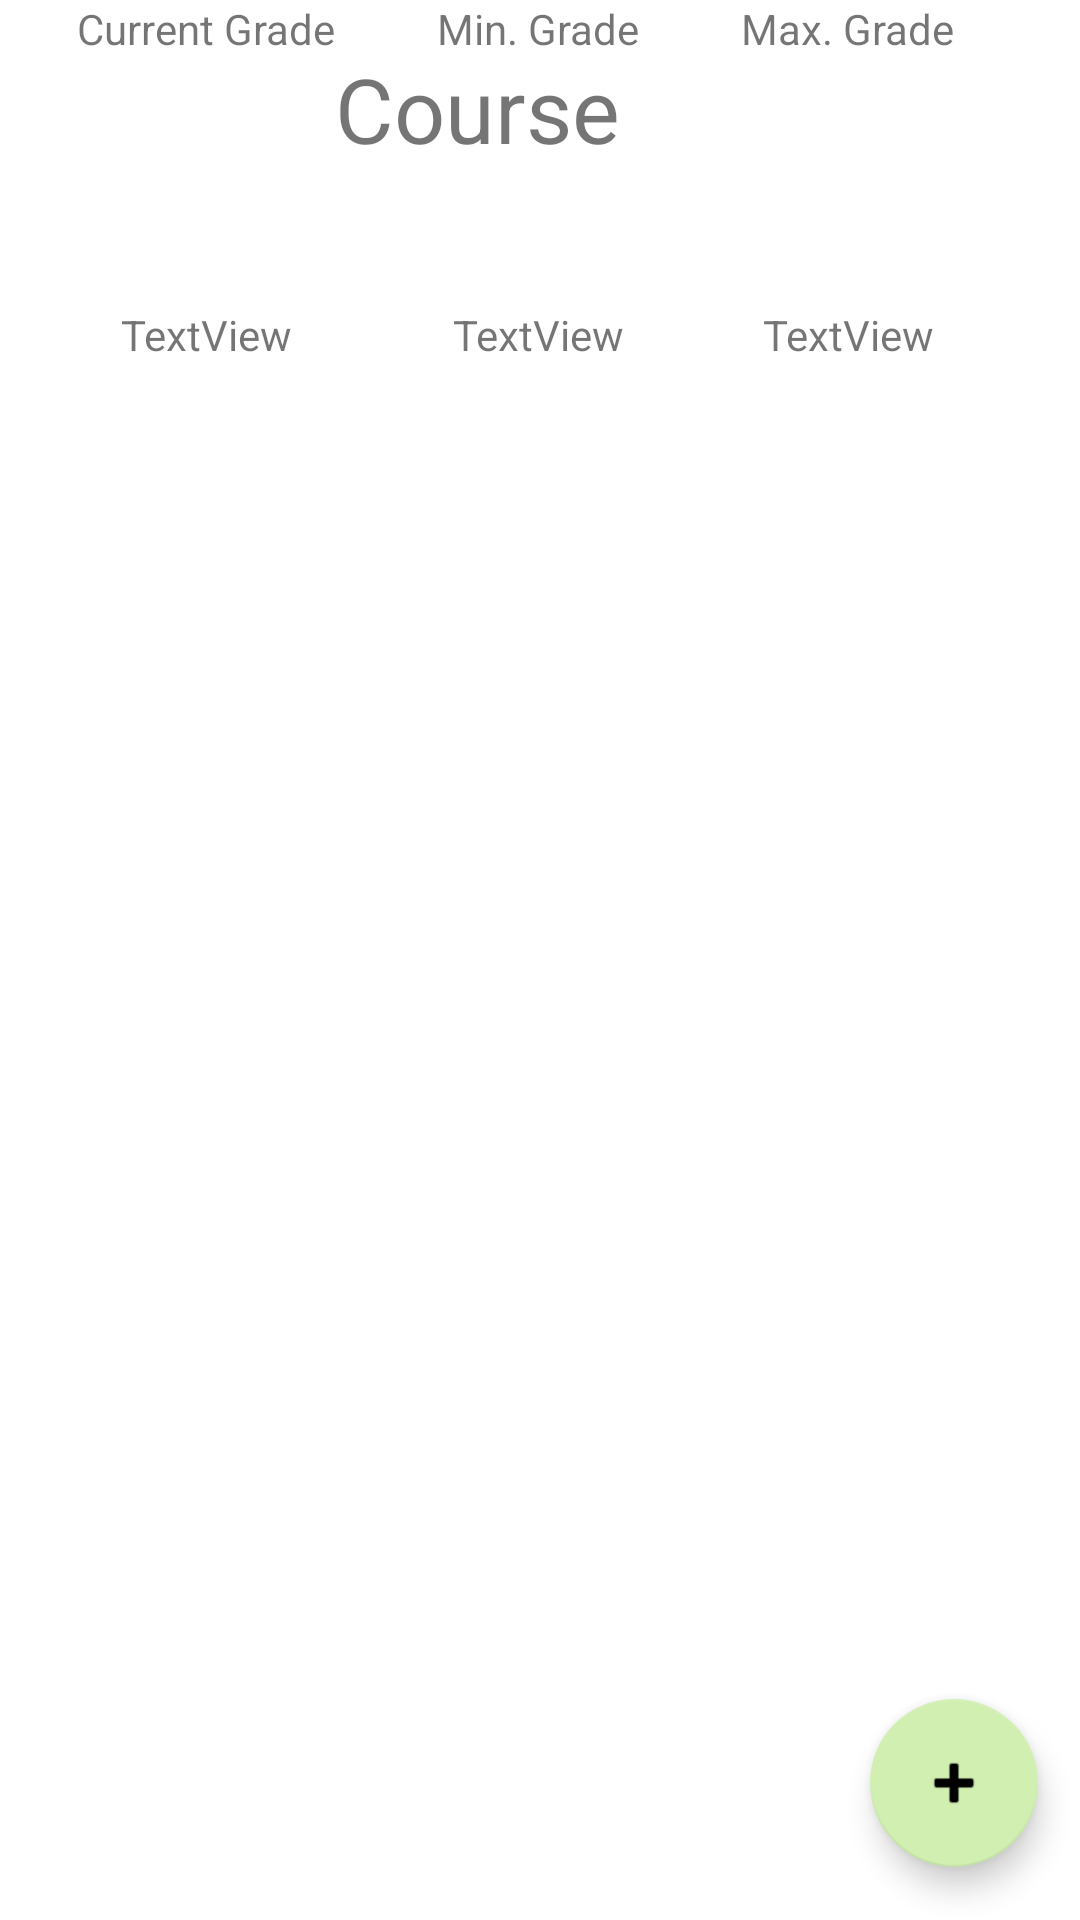

Android layout source for this screen:
<!-- AndroidManifest.xml: application theme Theme.GradeTracker -->
<!-- res/layout/course_view.xml -->
<?xml version="1.0" encoding="utf-8"?>
<androidx.constraintlayout.widget.ConstraintLayout
    xmlns:android="http://schemas.android.com/apk/res/android"
    xmlns:app="http://schemas.android.com/apk/res-auto"
    xmlns:tools="http://schemas.android.com/tools"
    android:layout_width="match_parent"
    android:layout_height="match_parent">

    <androidx.recyclerview.widget.RecyclerView
        android:id="@+id/recyclerView2"
        android:layout_width="412dp"
        android:layout_height="436dp"
        app:layout_constraintBottom_toBottomOf="parent"
        app:layout_constraintTop_toTopOf="parent"
        app:layout_constraintVertical_bias="1.0"
        tools:layout_editor_absoluteX="-1dp" />

    <TextView
        android:id="@+id/textView"
        android:layout_width="137dp"
        android:layout_height="47dp"
        android:layout_marginTop="16dp"
        android:text="Course"
        android:textSize="30sp"
        app:layout_constraintEnd_toEndOf="parent"
        app:layout_constraintStart_toStartOf="parent"
        app:layout_constraintTop_toTopOf="parent" />

    <com.google.android.material.floatingactionbutton.FloatingActionButton
        android:id="@+id/floatingActionButton"
        android:layout_width="wrap_content"
        android:layout_height="wrap_content"
        android:clickable="true"
        app:layout_constraintBottom_toBottomOf="parent"
        app:layout_constraintEnd_toEndOf="parent"
        app:layout_constraintHorizontal_bias="0.954"
        app:layout_constraintStart_toStartOf="parent"
        app:layout_constraintTop_toTopOf="parent"
        app:layout_constraintVertical_bias="0.97"
        app:srcCompat="@android:drawable/ic_input_add" />

    <TextView
        android:id="@+id/textView2"
        android:layout_width="wrap_content"
        android:layout_height="wrap_content"
        android:text="Current Grade"
        app:layout_constraintEnd_toStartOf="@+id/textView3"
        app:layout_constraintHorizontal_bias="0.428"
        app:layout_constraintStart_toStartOf="parent"
        tools:layout_editor_absoluteY="85dp" />

    <TextView
        android:id="@+id/textView3"
        android:layout_width="wrap_content"
        android:layout_height="wrap_content"
        android:text="Min. Grade"
        app:layout_constraintEnd_toEndOf="@+id/textView"
        app:layout_constraintHorizontal_bias="0.492"
        app:layout_constraintStart_toStartOf="@+id/textView"
        tools:layout_editor_absoluteY="85dp" />

    <TextView
        android:id="@+id/textView4"
        android:layout_width="wrap_content"
        android:layout_height="wrap_content"
        android:text="Max. Grade"
        app:layout_constraintEnd_toEndOf="parent"
        app:layout_constraintHorizontal_bias="0.445"
        app:layout_constraintStart_toEndOf="@+id/textView3"
        tools:layout_editor_absoluteY="85dp" />

    <TextView
        android:id="@+id/textView5"
        android:layout_width="wrap_content"
        android:layout_height="wrap_content"
        android:text="TextView"
        app:layout_constraintBottom_toTopOf="@+id/recyclerView2"
        app:layout_constraintEnd_toEndOf="@+id/textView2"
        app:layout_constraintStart_toStartOf="@+id/textView2"
        app:layout_constraintTop_toBottomOf="@+id/textView2" />

    <TextView
        android:id="@+id/textView6"
        android:layout_width="wrap_content"
        android:layout_height="wrap_content"
        android:text="TextView"
        app:layout_constraintBottom_toTopOf="@+id/recyclerView2"
        app:layout_constraintEnd_toEndOf="@+id/textView3"
        app:layout_constraintStart_toStartOf="@+id/textView3"
        app:layout_constraintTop_toBottomOf="@+id/textView3" />

    <TextView
        android:id="@+id/textView7"
        android:layout_width="wrap_content"
        android:layout_height="wrap_content"
        android:text="TextView"
        app:layout_constraintBottom_toTopOf="@+id/recyclerView2"
        app:layout_constraintEnd_toEndOf="@+id/textView4"
        app:layout_constraintStart_toStartOf="@+id/textView4"
        app:layout_constraintTop_toBottomOf="@+id/textView4" />

</androidx.constraintlayout.widget.ConstraintLayout>
<!-- resources referenced by this layout -->
<resources>
  <style name="Theme.GradeTracker" parent="Theme.MaterialComponents.DayNight.DarkActionBar">
          
          <item name="colorPrimary">@color/app_color</item>
          <item name="colorPrimaryVariant">@color/notification_bar</item>
          <item name="colorOnPrimary">@color/white</item>
          
          <item name="colorSecondary">@color/highlight_color</item>
          <item name="colorSecondaryVariant">@color/teal_700</item>
          <item name="colorOnSecondary">@color/text_colour</item>
          
          <item name="android:statusBarColor" tools:targetApi="l">?attr/colorPrimaryVariant</item>
          
          <item name="fontFamily">@font/roboto</item>
      </style>
  <color name="app_color">#2D3047</color>
  <color name="notification_bar">#B6C3CF</color>
  <color name="white">#FFFFFF</color>
  <color name="highlight_color">#D0EFB1</color>
  <color name="teal_700">#FF018786</color>
  <color name="text_colour">#FF000000</color>
</resources>
